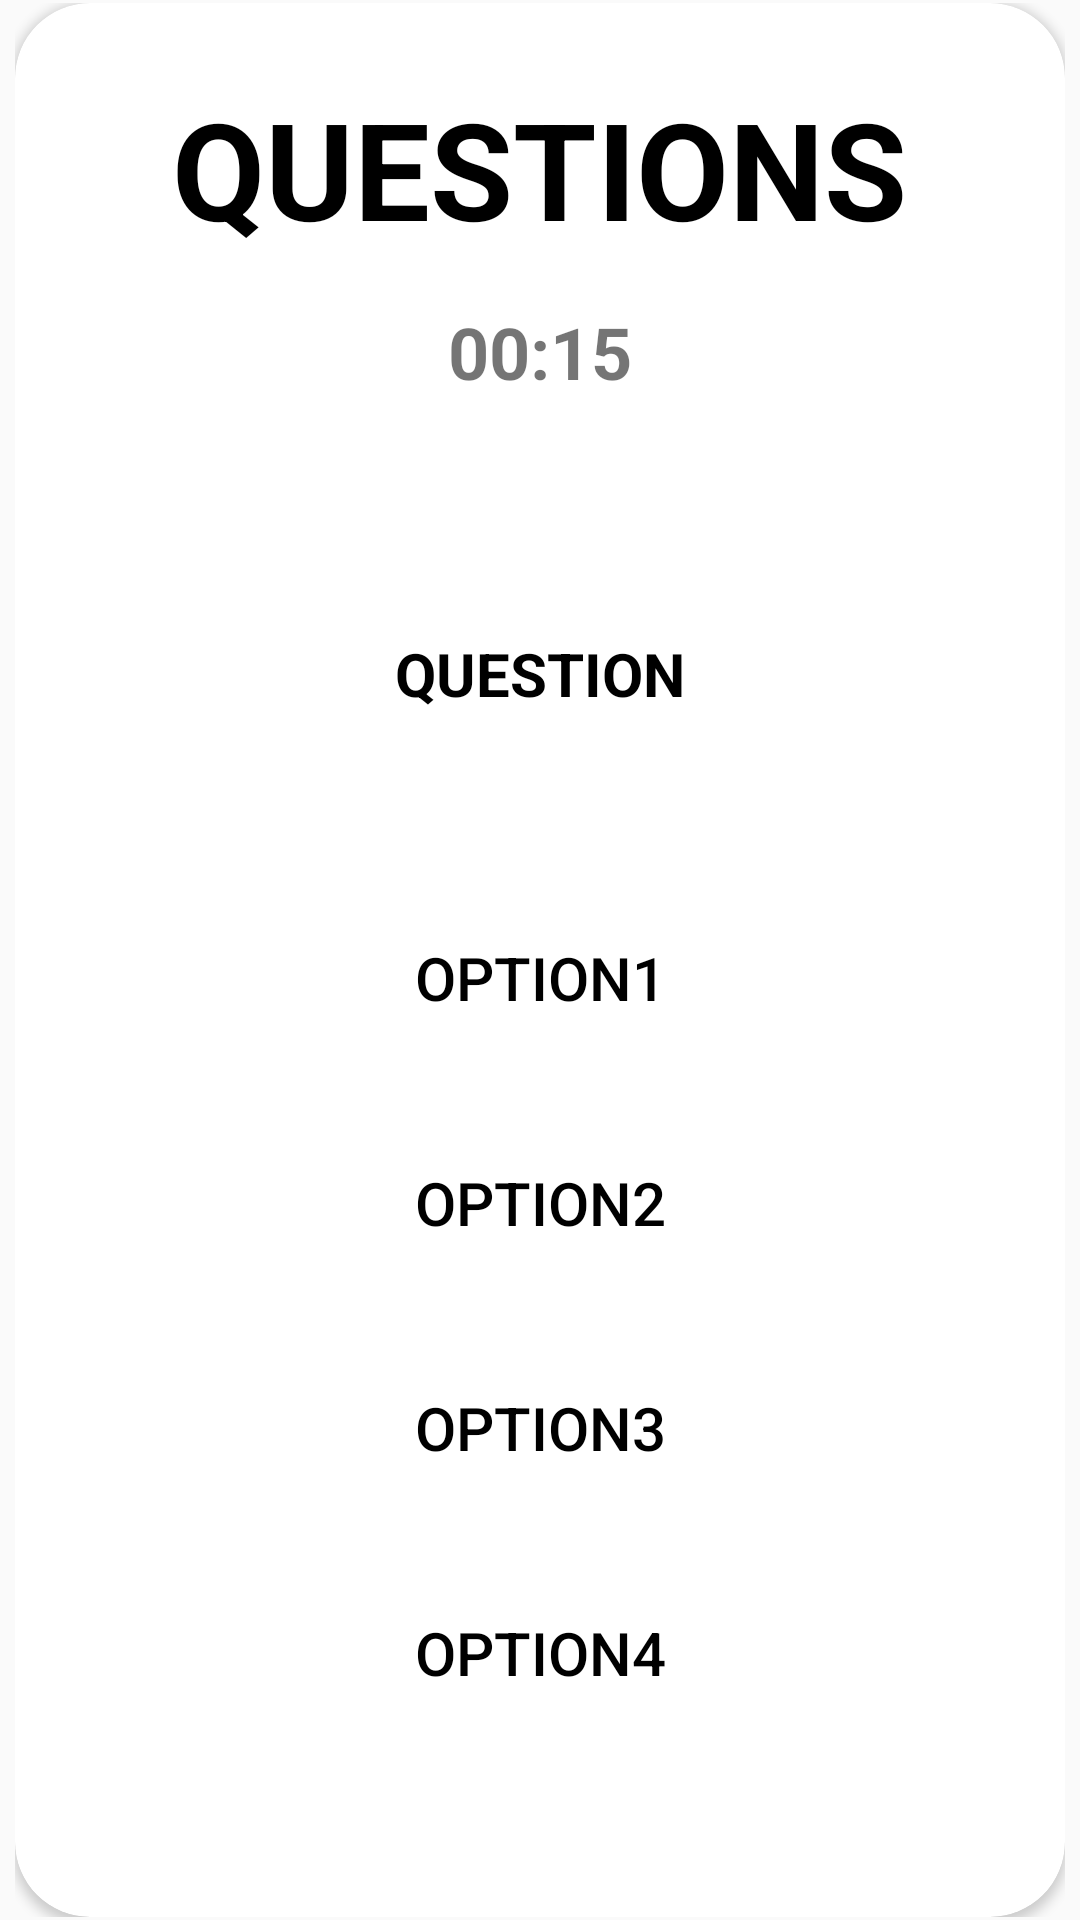

Produce the Android XML layout that renders to this screen, including the resource entries it uses.
<!-- AndroidManifest.xml: activity theme Theme.AmitCSQuizKtApp -->
<!-- res/layout/activity_main.xml -->
<?xml version="1.0" encoding="utf-8"?>
<androidx.constraintlayout.widget.ConstraintLayout xmlns:android="http://schemas.android.com/apk/res/android"
    xmlns:app="http://schemas.android.com/apk/res-auto"
    xmlns:tools="http://schemas.android.com/tools"
    android:layout_width="match_parent"
    android:layout_height="match_parent"
    tools:context=".MainActivity">

    <RelativeLayout
        android:layout_width="wrap_content"
        android:layout_height="wrap_content"
        app:layout_constraintTop_toTopOf="parent"
        app:layout_constraintBottom_toBottomOf="parent"
        app:layout_constraintLeft_toLeftOf="parent"
        app:layout_constraintRight_toRightOf="parent"
        android:padding="1dp">

        <androidx.cardview.widget.CardView
            android:layout_width="350dp"
            android:layout_height="650dp"
            app:cardCornerRadius="25dp"
            app:layout_constraintBottom_toBottomOf="parent"
            app:layout_constraintLeft_toLeftOf="parent"
            app:layout_constraintRight_toRightOf="parent"
            app:layout_constraintTop_toTopOf="parent">

            <TextView
                android:layout_width="wrap_content"
                android:layout_height="wrap_content"
                android:layout_gravity="center_horizontal"
                android:layout_marginTop="25dp"
                android:text="QUESTIONS"
                android:textColor="@color/black"
                android:textSize="45sp"
                android:textStyle="bold">

            </TextView>

            <TextView
                android:id="@+id/countdown"
                android:layout_width="wrap_content"
                android:layout_height="wrap_content"
                android:layout_gravity="center_horizontal"
                android:layout_marginTop="100dp"
                android:drawableTop="@drawable/ic_baseline_timer_24"
                android:text="00:15"
                android:textSize="24sp"
                android:textStyle="bold">

            </TextView>


            <TextView
                android:id="@+id/questions"
                android:layout_width="match_parent"
                android:layout_height="wrap_content"
                android:layout_marginTop="200dp"
                android:gravity="center"
                android:padding="10dp"
                android:text="QUESTION"
                android:textSize="20dp"
                android:textStyle="bold"
                android:textColor="@color/black">

            </TextView>

            <android.widget.Button
                android:id="@+id/option1"
                android:layout_width="match_parent"
                android:layout_height="50dp"
                android:layout_alignParentBottom="true"
                android:layout_marginStart="40dp"
                android:layout_marginTop="300dp"
                android:layout_marginEnd="40dp"
                android:layout_marginBottom="40dp"
                android:background="@drawable/option_bg"
                android:enabled="true"
                android:onClick="option1Clicked"
                android:text="option1"
                android:textColor="@color/black"
                android:textSize="20dp">

            </android.widget.Button>


            <android.widget.Button
                android:id="@+id/option2"
                android:layout_width="match_parent"
                android:layout_height="50dp"
                android:layout_alignParentBottom="true"
                android:layout_marginStart="40dp"
                android:layout_marginTop="375dp"
                android:layout_marginEnd="40dp"
                android:layout_marginBottom="40dp"
                android:background="@drawable/option_bg"
                android:enabled="true"
                android:onClick="option2Clicked"
                android:text="option2"
                android:textColor="@color/black"
                android:textSize="20dp">

            </android.widget.Button>

            <android.widget.Button
                android:id="@+id/option3"
                android:layout_width="match_parent"
                android:layout_height="50dp"
                android:layout_alignParentBottom="true"
                android:layout_marginStart="40dp"
                android:layout_marginTop="450dp"
                android:layout_marginEnd="40dp"
                android:layout_marginBottom="40dp"
                android:background="@drawable/option_bg"
                android:enabled="true"
                android:onClick="option3Clicked"
                android:text="option3"
                android:textColor="@color/black"
                android:textSize="20dp">

            </android.widget.Button>


            <android.widget.Button
                android:id="@+id/option4"
                android:layout_width="match_parent"
                android:layout_height="50dp"
                android:layout_alignParentBottom="true"
                android:layout_marginStart="40dp"
                android:layout_marginTop="525dp"
                android:layout_marginEnd="40dp"
                android:layout_marginBottom="40dp"
                android:background="@drawable/option_bg"
                android:enabled="true"
                android:onClick="option4Clicked"
                android:text="option4"
                android:textColor="@color/black"
                android:textSize="20dp">

            </android.widget.Button>


        </androidx.cardview.widget.CardView>

    </RelativeLayout>

</androidx.constraintlayout.widget.ConstraintLayout>
<!-- resources referenced by this layout -->
<resources>
  <style name="Theme.AmitCSQuizKtApp" parent="android:Theme.Material.Light.NoActionBar" />
  <!-- not gathered from this repository: default colours our renderer supplied (Android Studio template values) -->
  <color name="black">#FF000000</color>
</resources>
